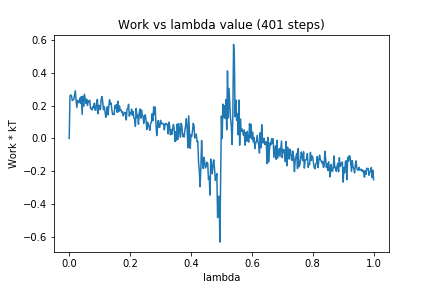

Source data for this figure (header and first rows):
0, 0.0
1, 0.2606
2, 0.2665
3, 0.2614
4, 0.2321
5, 0.2357
6, 0.2398
7, 0.2657
8, 0.2921
9, 0.2338
10, 0.1897
11, 0.2334
12, 0.2215
13, 0.2188
14, 0.2467
15, 0.2145
16, 0.2565
17, 0.1474
18, 0.2583
19, 0.1983
20, 0.2707
21, 0.2415
22, 0.2152
23, 0.2404
24, 0.2018
25, 0.2296
26, 0.2248
27, 0.2337
28, 0.183
29, 0.1835
30, 0.1745
31, 0.1945
32, 0.1875
33, 0.2158
34, 0.1737
35, 0.173
36, 0.2198
37, 0.2391
38, 0.1509
39, 0.2029
40, 0.1861
41, 0.1768
42, 0.2387
43, 0.2563
44, 0.2245
45, 0.1761
46, 0.1951
47, 0.1674
48, 0.1293
49, 0.1509
50, 0.1937
51, 0.1434
52, 0.1959
53, 0.2368
54, 0.21
55, 0.217
56, 0.1779
57, 0.1463
58, 0.15
59, 0.1456
60, 0.2006
... 340 more rows
